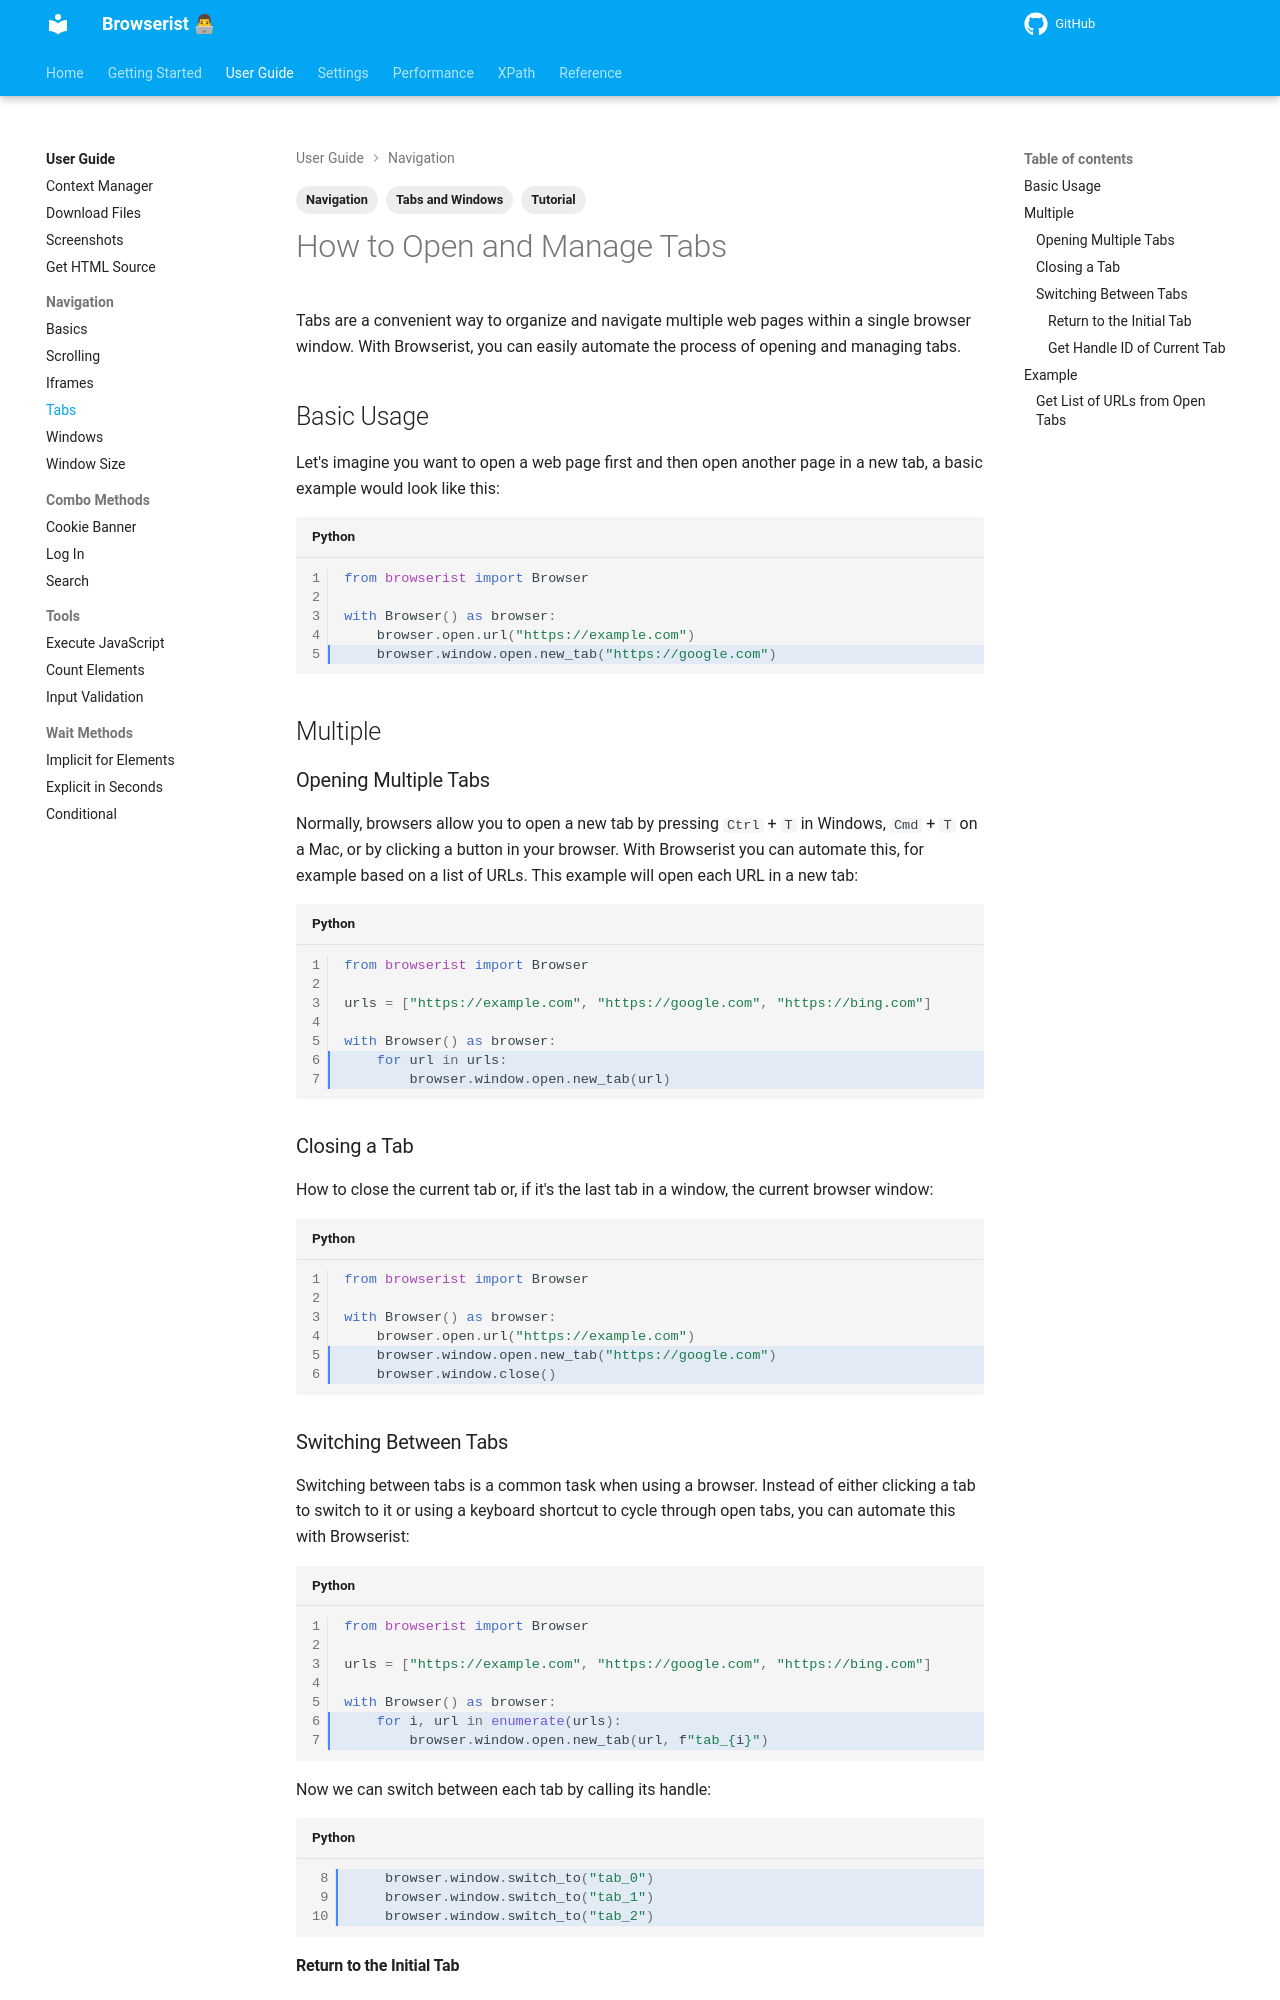

repository: jakob-bagterp/browserist · page: user-guide/navigation/tabs/index.html · generator: mkdocs

---
title: How to Work with Tabs in Web Scraping
description: Learn how to open, close, and switch between tabs in browser automation and web scraping using Browserist. Includes code examples for beginners and advanced users.
tags:
    - Tutorial
    - Navigation
    - Tabs and Windows
---

# How to Open and Manage Tabs
Tabs are a convenient way to organize and navigate multiple web pages within a single browser window. With Browserist, you can easily automate the process of opening and managing tabs.

## Basic Usage
Let's imagine you want to open a web page first and then open another page in a new tab, a basic example would look like this:

```python linenums="1" hl_lines="5"
from browserist import Browser

with Browser() as browser:
    browser.open.url("https://example.com")
    browser.window.open.new_tab("https://google.com")
```

## Multiple
### Opening Multiple Tabs
Normally, browsers allow you to open a new tab by pressing `Ctrl` + `T` in Windows, `Cmd` + `T` on a Mac, or by clicking a button in your browser. With Browserist you can automate this, for example based on a list of URLs. This example will open each URL in a new tab:

```python linenums="1" hl_lines="6-7"
from browserist import Browser

urls = ["https://example.com", "https://google.com", "https://bing.com"]

with Browser() as browser:
    for url in urls:
        browser.window.open.new_tab(url)
```

### Closing a Tab
How to close the current tab or, if it's the last tab in a window, the current browser window:

```python linenums="1" hl_lines="5-6"
from browserist import Browser

with Browser() as browser:
    browser.open.url("https://example.com")
    browser.window.open.new_tab("https://google.com")
    browser.window.close()
```
